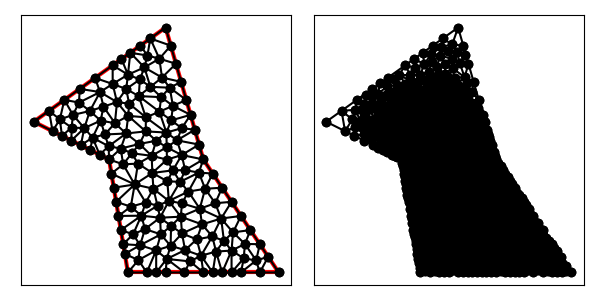

Data behind this chart, as committed beside it:
1.200000000000000000e+01, 9.000000000000000000e+00, 1.000000000000000000e+01, 1.600000000000000000e+01, 3.000000000000000000e+00, 1.100000000000000000e+01, 7.000000000000000000e+00, 9.000000000000000000e+00, 8.000000000000000000e+00, 3.000000000000000000e+00, 1.600000000000000000e+01, 3.000000000000000000e+00, 8.002923901020702502e+00, 1.349880175745657240e+01, 8.872880597895852262e+00, 1.388221937393125138e+01, 8.127466942413470008e+00, 1.466247638743819337e+01, 8.334423813776675516e+00, 1.401449917294200453e+01, 1.000000000000000000e+00, 1.597286311150633575e-01
1.200000000000000000e+01, 9.000000000000000000e+00, 1.000000000000000000e+01, 1.600000000000000000e+01, 3.000000000000000000e+00, 1.100000000000000000e+01, 7.000000000000000000e+00, 9.000000000000000000e+00, 8.000000000000000000e+00, 3.000000000000000000e+00, 1.600000000000000000e+01, 3.000000000000000000e+00, 1.060233176562853075e+01, 1.001253740754578381e+01, 1.004303266146702533e+01, 1.042606423568499707e+01, 1.005798818111891002e+01, 9.646226835536612754e+00, 1.023445086940482263e+01, 1.002827615958913121e+01, 0.000000000000000000e+00, 3.057023418359118908e-02
1.200000000000000000e+01, 9.000000000000000000e+00, 1.000000000000000000e+01, 1.600000000000000000e+01, 3.000000000000000000e+00, 1.100000000000000000e+01, 7.000000000000000000e+00, 9.000000000000000000e+00, 8.000000000000000000e+00, 3.000000000000000000e+00, 1.600000000000000000e+01, 3.000000000000000000e+00, 1.009266399726422136e+01, 7.838098536405572858e+00, 1.038640721529581512e+01, 8.420008227834497205e+00, 9.297886026016154659e+00, 8.281974196110612141e+00, 9.925652412858729789e+00, 8.180026986783559551e+00, 0.000000000000000000e+00, 2.557082438777535938e-02
1.200000000000000000e+01, 9.000000000000000000e+00, 1.000000000000000000e+01, 1.600000000000000000e+01, 3.000000000000000000e+00, 1.100000000000000000e+01, 7.000000000000000000e+00, 9.000000000000000000e+00, 8.000000000000000000e+00, 3.000000000000000000e+00, 1.600000000000000000e+01, 3.000000000000000000e+00, 8.574792316251000912e+00, 1.236042469141190026e+01, 9.192866124784005777e+00, 1.285166040546389965e+01, 8.634962618588229333e+00, 1.324338977508043946e+01, 8.800873686541079266e+00, 1.281849162398541431e+01, 0.000000000000000000e+00, 8.149392920324334544e-02
1.200000000000000000e+01, 9.000000000000000000e+00, 1.000000000000000000e+01, 1.600000000000000000e+01, 3.000000000000000000e+00, 1.100000000000000000e+01, 7.000000000000000000e+00, 9.000000000000000000e+00, 8.000000000000000000e+00, 3.000000000000000000e+00, 1.600000000000000000e+01, 3.000000000000000000e+00, 7.620590418316066206e+00, 9.576881187015505503e+00, 7.900691114523285208e+00, 1.037654859989561018e+01, 6.976796851614226469e+00, 9.699683617350785880e+00, 7.499359461484526257e+00, 9.884371134753967780e+00, 0.000000000000000000e+00, 1.854061121447533531e-02
1.200000000000000000e+01, 9.000000000000000000e+00, 1.000000000000000000e+01, 1.600000000000000000e+01, 3.000000000000000000e+00, 1.100000000000000000e+01, 7.000000000000000000e+00, 9.000000000000000000e+00, 8.000000000000000000e+00, 3.000000000000000000e+00, 1.600000000000000000e+01, 3.000000000000000000e+00, 8.613049389829521729e+00, 9.821482897455803496e+00, 8.945116397479935699e+00, 1.048799009234250157e+01, 7.900691114523285208e+00, 1.037654859989561018e+01, 8.486285633944246953e+00, 1.022867386323130567e+01, 0.000000000000000000e+00, 2.736218599761996995e-02
1.200000000000000000e+01, 9.000000000000000000e+00, 1.000000000000000000e+01, 1.600000000000000000e+01, 3.000000000000000000e+00, 1.100000000000000000e+01, 7.000000000000000000e+00, 9.000000000000000000e+00, 8.000000000000000000e+00, 3.000000000000000000e+00, 1.600000000000000000e+01, 3.000000000000000000e+00, 1.060233176562853075e+01, 1.001253740754578381e+01, 1.154944225579475514e+01, 1.057695210471835345e+01, 1.085874135995626055e+01, 1.065912386382478161e+01, 1.100350512712651607e+01, 1.041620445869630629e+01, 1.000000000000000000e+00, 3.905588659112844280e-02
1.200000000000000000e+01, 9.000000000000000000e+00, 1.000000000000000000e+01, 1.600000000000000000e+01, 3.000000000000000000e+00, 1.100000000000000000e+01, 7.000000000000000000e+00, 9.000000000000000000e+00, 8.000000000000000000e+00, 3.000000000000000000e+00, 1.600000000000000000e+01, 3.000000000000000000e+00, 1.038640721529581512e+01, 8.420008227834497205e+00, 1.085442577459418168e+01, 9.231953190321149805e+00, 1.007056876606386453e+01, 8.990227519953956303e+00, 1.043713391865128592e+01, 8.880729646036535030e+00, 0.000000000000000000e+00, 2.306361362375112384e-02
1.200000000000000000e+01, 9.000000000000000000e+00, 1.000000000000000000e+01, 1.600000000000000000e+01, 3.000000000000000000e+00, 1.100000000000000000e+01, 7.000000000000000000e+00, 9.000000000000000000e+00, 8.000000000000000000e+00, 3.000000000000000000e+00, 1.600000000000000000e+01, 3.000000000000000000e+00, 1.263339369845119720e+01, 6.674695019277754326e+00, 1.209855096341192748e+01, 7.440700642274618914e+00, 1.181350529999964216e+01, 6.384074414209532478e+00, 1.218181665395425561e+01, 6.833156691920635240e+00, 0.000000000000000000e+00, 2.242910077930590843e-02
1.200000000000000000e+01, 9.000000000000000000e+00, 1.000000000000000000e+01, 1.600000000000000000e+01, 3.000000000000000000e+00, 1.100000000000000000e+01, 7.000000000000000000e+00, 9.000000000000000000e+00, 8.000000000000000000e+00, 3.000000000000000000e+00, 1.600000000000000000e+01, 3.000000000000000000e+00, 1.085874135995626055e+01, 1.065912386382478161e+01, 1.132416338369213271e+01, 1.136542815707753107e+01, 1.029944225579475514e+01, 1.107265069196399487e+01, 1.082744899981438458e+01, 1.103240090428876918e+01, 1.000000000000000000e+00, 5.290395020039655172e-02
1.200000000000000000e+01, 9.000000000000000000e+00, 1.000000000000000000e+01, 1.600000000000000000e+01, 3.000000000000000000e+00, 1.100000000000000000e+01, 7.000000000000000000e+00, 9.000000000000000000e+00, 8.000000000000000000e+00, 3.000000000000000000e+00, 1.600000000000000000e+01, 3.000000000000000000e+00, 1.085874135995626055e+01, 1.065912386382478161e+01, 1.004303266146702533e+01, 1.042606423568499707e+01, 1.060233176562853075e+01, 1.001253740754578381e+01, 1.050136859568393888e+01, 1.036590850235185535e+01, 0.000000000000000000e+00, 3.905588659112844280e-02
1.200000000000000000e+01, 9.000000000000000000e+00, 1.000000000000000000e+01, 1.600000000000000000e+01, 3.000000000000000000e+00, 1.100000000000000000e+01, 7.000000000000000000e+00, 9.000000000000000000e+00, 8.000000000000000000e+00, 3.000000000000000000e+00, 1.600000000000000000e+01, 3.000000000000000000e+00, 7.620590418316066206e+00, 9.576881187015505503e+00, 7.000000000000000000e+00, 9.000000000000000000e+00, 7.745575968232263797e+00, 8.738845994705377151e+00, 7.455388795516110001e+00, 9.105242393906960885e+00, 1.000000000000000000e+00, 1.626504676440186647e-02
1.200000000000000000e+01, 9.000000000000000000e+00, 1.000000000000000000e+01, 1.600000000000000000e+01, 3.000000000000000000e+00, 1.100000000000000000e+01, 7.000000000000000000e+00, 9.000000000000000000e+00, 8.000000000000000000e+00, 3.000000000000000000e+00, 1.600000000000000000e+01, 3.000000000000000000e+00, 1.200000000000000000e+01, 9.000000000000000000e+00, 1.103813396091011789e+01, 8.432506874539360098e+00, 1.176404530507274515e+01, 8.301030203381831285e+00, 1.160072642199428650e+01, 8.577845692640396535e+00, 1.000000000000000000e+00, 1.308164549597294439e-02
1.200000000000000000e+01, 9.000000000000000000e+00, 1.000000000000000000e+01, 1.600000000000000000e+01, 3.000000000000000000e+00, 1.100000000000000000e+01, 7.000000000000000000e+00, 9.000000000000000000e+00, 8.000000000000000000e+00, 3.000000000000000000e+00, 1.600000000000000000e+01, 3.000000000000000000e+00, 1.177472112789737757e+01, 9.788476052359175839e+00, 1.154944225579475514e+01, 1.057695210471835345e+01, 1.060233176562853075e+01, 1.001253740754578381e+01, 1.130883171644021878e+01, 1.012598852154110496e+01, 1.000000000000000000e+00, 3.905588659112844280e-02
1.200000000000000000e+01, 9.000000000000000000e+00, 1.000000000000000000e+01, 1.600000000000000000e+01, 3.000000000000000000e+00, 1.100000000000000000e+01, 7.000000000000000000e+00, 9.000000000000000000e+00, 8.000000000000000000e+00, 3.000000000000000000e+00, 1.600000000000000000e+01, 3.000000000000000000e+00, 1.132416338369213271e+01, 1.136542815707753107e+01, 1.109888451158951206e+01, 1.215390420943670691e+01, 1.038715940151228700e+01, 1.184396263534956262e+01, 1.093673576559797844e+01, 1.178776500062126864e+01, 1.000000000000000000e+00, 8.170790294436507117e-02
1.200000000000000000e+01, 9.000000000000000000e+00, 1.000000000000000000e+01, 1.600000000000000000e+01, 3.000000000000000000e+00, 1.100000000000000000e+01, 7.000000000000000000e+00, 9.000000000000000000e+00, 8.000000000000000000e+00, 3.000000000000000000e+00, 1.600000000000000000e+01, 3.000000000000000000e+00, 1.004303266146702533e+01, 1.042606423568499707e+01, 1.085874135995626055e+01, 1.065912386382478161e+01, 1.029944225579475514e+01, 1.107265069196399487e+01, 1.040040542573934701e+01, 1.071927959715792333e+01, 0.000000000000000000e+00, 4.288638638219448990e-02
1.200000000000000000e+01, 9.000000000000000000e+00, 1.000000000000000000e+01, 1.600000000000000000e+01, 3.000000000000000000e+00, 1.100000000000000000e+01, 7.000000000000000000e+00, 9.000000000000000000e+00, 8.000000000000000000e+00, 3.000000000000000000e+00, 1.600000000000000000e+01, 3.000000000000000000e+00, 1.029944225579475514e+01, 1.107265069196399487e+01, 9.671145896750676485e+00, 1.153237870168947232e+01, 1.004303266146702533e+01, 1.042606423568499707e+01, 1.000454027133748447e+01, 1.101036454311282142e+01, 0.000000000000000000e+00, 4.288638638219448990e-02
1.200000000000000000e+01, 9.000000000000000000e+00, 1.000000000000000000e+01, 1.600000000000000000e+01, 3.000000000000000000e+00, 1.100000000000000000e+01, 7.000000000000000000e+00, 9.000000000000000000e+00, 8.000000000000000000e+00, 3.000000000000000000e+00, 1.600000000000000000e+01, 3.000000000000000000e+00, 1.085874135995626055e+01, 1.065912386382478161e+01, 1.154944225579475514e+01, 1.057695210471835345e+01, 1.132416338369213271e+01, 1.136542815707753107e+01, 1.124411566648104888e+01, 1.086716804187355478e+01, 1.000000000000000000e+00, 5.290395020039655172e-02
1.200000000000000000e+01, 9.000000000000000000e+00, 1.000000000000000000e+01, 1.600000000000000000e+01, 3.000000000000000000e+00, 1.100000000000000000e+01, 7.000000000000000000e+00, 9.000000000000000000e+00, 8.000000000000000000e+00, 3.000000000000000000e+00, 1.600000000000000000e+01, 3.000000000000000000e+00, 1.005798818111891002e+01, 9.646226835536612754e+00, 1.004303266146702533e+01, 1.042606423568499707e+01, 9.500000000000000000e+00, 9.991397174491281064e+00, 9.867006947528645711e+00, 1.002122941523762911e+01, 0.000000000000000000e+00, 2.964946361867275282e-02
1.200000000000000000e+01, 9.000000000000000000e+00, 1.000000000000000000e+01, 1.600000000000000000e+01, 3.000000000000000000e+00, 1.100000000000000000e+01, 7.000000000000000000e+00, 9.000000000000000000e+00, 8.000000000000000000e+00, 3.000000000000000000e+00, 1.600000000000000000e+01, 3.000000000000000000e+00, 1.005798818111891002e+01, 9.646226835536612754e+00, 9.260117651853173371e+00, 9.191518683627776909e+00, 1.007056876606386453e+01, 8.990227519953956303e+00, 9.796224866345315974e+00, 9.275991013039449840e+00, 0.000000000000000000e+00, 2.591488730057362605e-02
1.200000000000000000e+01, 9.000000000000000000e+00, 1.000000000000000000e+01, 1.600000000000000000e+01, 3.000000000000000000e+00, 1.100000000000000000e+01, 7.000000000000000000e+00, 9.000000000000000000e+00, 8.000000000000000000e+00, 3.000000000000000000e+00, 1.600000000000000000e+01, 3.000000000000000000e+00, 1.009266399726422136e+01, 7.838098536405572858e+00, 9.297886026016154659e+00, 8.281974196110612141e+00, 9.351725629122279670e+00, 7.444896798923962500e+00, 9.580758550800885232e+00, 7.854989843813382500e+00, 0.000000000000000000e+00, 2.557082438777535938e-02
1.200000000000000000e+01, 9.000000000000000000e+00, 1.000000000000000000e+01, 1.600000000000000000e+01, 3.000000000000000000e+00, 1.100000000000000000e+01, 7.000000000000000000e+00, 9.000000000000000000e+00, 8.000000000000000000e+00, 3.000000000000000000e+00, 1.600000000000000000e+01, 3.000000000000000000e+00, 8.208491083918662667e+00, 9.327230902959126269e+00, 9.260117651853173371e+00, 9.191518683627776909e+00, 8.613049389829521729e+00, 9.821482897455803496e+00, 8.693886041867118664e+00, 9.446744161347568891e+00, 0.000000000000000000e+00, 2.213223476507422335e-02
1.200000000000000000e+01, 9.000000000000000000e+00, 1.000000000000000000e+01, 1.600000000000000000e+01, 3.000000000000000000e+00, 1.100000000000000000e+01, 7.000000000000000000e+00, 9.000000000000000000e+00, 8.000000000000000000e+00, 3.000000000000000000e+00, 1.600000000000000000e+01, 3.000000000000000000e+00, 1.060233176562853075e+01, 1.001253740754578381e+01, 1.005798818111891002e+01, 9.646226835536612754e+00, 1.085442577459418168e+01, 9.231953190321149805e+00, 1.050491524044720926e+01, 9.630239144467848789e+00, 0.000000000000000000e+00, 2.306361362375112384e-02
1.200000000000000000e+01, 9.000000000000000000e+00, 1.000000000000000000e+01, 1.600000000000000000e+01, 3.000000000000000000e+00, 1.100000000000000000e+01, 7.000000000000000000e+00, 9.000000000000000000e+00, 8.000000000000000000e+00, 3.000000000000000000e+00, 1.600000000000000000e+01, 3.000000000000000000e+00, 1.085442577459418168e+01, 9.231953190321149805e+00, 1.038640721529581512e+01, 8.420008227834497205e+00, 1.103813396091011789e+01, 8.432506874539360098e+00, 1.075965565026670312e+01, 8.694822764231668444e+00, 0.000000000000000000e+00, 2.062931684797118109e-02
1.200000000000000000e+01, 9.000000000000000000e+00, 1.000000000000000000e+01, 1.600000000000000000e+01, 3.000000000000000000e+00, 1.100000000000000000e+01, 7.000000000000000000e+00, 9.000000000000000000e+00, 8.000000000000000000e+00, 3.000000000000000000e+00, 1.600000000000000000e+01, 3.000000000000000000e+00, 9.260117651853173371e+00, 9.191518683627776909e+00, 1.005798818111891002e+01, 9.646226835536612754e+00, 9.500000000000000000e+00, 9.991397174491281064e+00, 9.606035277657360538e+00, 9.609714231218555724e+00, 0.000000000000000000e+00, 2.591488730057362605e-02
1.200000000000000000e+01, 9.000000000000000000e+00, 1.000000000000000000e+01, 1.600000000000000000e+01, 3.000000000000000000e+00, 1.100000000000000000e+01, 7.000000000000000000e+00, 9.000000000000000000e+00, 8.000000000000000000e+00, 3.000000000000000000e+00, 1.600000000000000000e+01, 3.000000000000000000e+00, 1.085442577459418168e+01, 9.231953190321149805e+00, 1.005798818111891002e+01, 9.646226835536612754e+00, 1.007056876606386453e+01, 8.990227519953956303e+00, 1.032766090725898600e+01, 9.289469181937240805e+00, 0.000000000000000000e+00, 2.306361362375112384e-02
1.200000000000000000e+01, 9.000000000000000000e+00, 1.000000000000000000e+01, 1.600000000000000000e+01, 3.000000000000000000e+00, 1.100000000000000000e+01, 7.000000000000000000e+00, 9.000000000000000000e+00, 8.000000000000000000e+00, 3.000000000000000000e+00, 1.600000000000000000e+01, 3.000000000000000000e+00, 8.357952630399289262e+00, 7.670977125396193586e+00, 7.375000000000000000e+00, 6.750000000000000000e+00, 8.153202198154321678e+00, 6.494283699692386946e+00, 7.962051609517870610e+00, 6.971753608362860177e+00, 0.000000000000000000e+00, 2.646910402790359981e-02
1.200000000000000000e+01, 9.000000000000000000e+00, 1.000000000000000000e+01, 1.600000000000000000e+01, 3.000000000000000000e+00, 1.100000000000000000e+01, 7.000000000000000000e+00, 9.000000000000000000e+00, 8.000000000000000000e+00, 3.000000000000000000e+00, 1.600000000000000000e+01, 3.000000000000000000e+00, 9.260117651853173371e+00, 9.191518683627776909e+00, 9.297886026016154659e+00, 8.281974196110612141e+00, 1.007056876606386453e+01, 8.990227519953956303e+00, 9.542857481311065371e+00, 8.821240133230780600e+00, 0.000000000000000000e+00, 2.591488730057362605e-02
1.200000000000000000e+01, 9.000000000000000000e+00, 1.000000000000000000e+01, 1.600000000000000000e+01, 3.000000000000000000e+00, 1.100000000000000000e+01, 7.000000000000000000e+00, 9.000000000000000000e+00, 8.000000000000000000e+00, 3.000000000000000000e+00, 1.600000000000000000e+01, 3.000000000000000000e+00, 9.707088246104531137e+00, 5.907044753415140015e+00, 8.711019793999513539e+00, 6.013638648384504570e+00, 8.907231048587188837e+00, 5.303933583477681957e+00, 9.108446362897078430e+00, 5.741538995092441588e+00, 0.000000000000000000e+00, 3.248692602574875660e-02
1.200000000000000000e+01, 9.000000000000000000e+00, 1.000000000000000000e+01, 1.600000000000000000e+01, 3.000000000000000000e+00, 1.100000000000000000e+01, 7.000000000000000000e+00, 9.000000000000000000e+00, 8.000000000000000000e+00, 3.000000000000000000e+00, 1.600000000000000000e+01, 3.000000000000000000e+00, 1.200000000000000000e+01, 9.000000000000000000e+00, 1.177472112789737757e+01, 9.788476052359175839e+00, 1.085442577459418168e+01, 9.231953190321149805e+00, 1.154304896749718701e+01, 9.340143080893442473e+00, 1.000000000000000000e+00, 2.306361362375112384e-02
1.200000000000000000e+01, 9.000000000000000000e+00, 1.000000000000000000e+01, 1.600000000000000000e+01, 3.000000000000000000e+00, 1.100000000000000000e+01, 7.000000000000000000e+00, 9.000000000000000000e+00, 8.000000000000000000e+00, 3.000000000000000000e+00, 1.600000000000000000e+01, 3.000000000000000000e+00, 8.613049389829521729e+00, 9.821482897455803496e+00, 9.260117651853173371e+00, 9.191518683627776909e+00, 9.500000000000000000e+00, 9.991397174491281064e+00, 9.124389013894232292e+00, 9.668132918524953823e+00, 0.000000000000000000e+00, 2.591488730057362605e-02
1.200000000000000000e+01, 9.000000000000000000e+00, 1.000000000000000000e+01, 1.600000000000000000e+01, 3.000000000000000000e+00, 1.100000000000000000e+01, 7.000000000000000000e+00, 9.000000000000000000e+00, 8.000000000000000000e+00, 3.000000000000000000e+00, 1.600000000000000000e+01, 3.000000000000000000e+00, 9.260117651853173371e+00, 9.191518683627776909e+00, 8.534593520739273131e+00, 8.778040901552449427e+00, 9.297886026016154659e+00, 8.281974196110612141e+00, 9.030865732869534312e+00, 8.750511260430279492e+00, 0.000000000000000000e+00, 2.074044478287684692e-02
1.200000000000000000e+01, 9.000000000000000000e+00, 1.000000000000000000e+01, 1.600000000000000000e+01, 3.000000000000000000e+00, 1.100000000000000000e+01, 7.000000000000000000e+00, 9.000000000000000000e+00, 8.000000000000000000e+00, 3.000000000000000000e+00, 1.600000000000000000e+01, 3.000000000000000000e+00, 7.125000000000000000e+00, 8.250000000000000000e+00, 8.357952630399289262e+00, 7.670977125396193586e+00, 7.745575968232263797e+00, 8.738845994705377151e+00, 7.742842866210517094e+00, 8.219941040033857504e+00, 0.000000000000000000e+00, 1.626504676440186647e-02
1.200000000000000000e+01, 9.000000000000000000e+00, 1.000000000000000000e+01, 1.600000000000000000e+01, 3.000000000000000000e+00, 1.100000000000000000e+01, 7.000000000000000000e+00, 9.000000000000000000e+00, 8.000000000000000000e+00, 3.000000000000000000e+00, 1.600000000000000000e+01, 3.000000000000000000e+00, 8.534593520739273131e+00, 8.778040901552449427e+00, 8.357952630399289262e+00, 7.670977125396193586e+00, 9.297886026016154659e+00, 8.281974196110612141e+00, 8.730144059051571759e+00, 8.243664074353084459e+00, 0.000000000000000000e+00, 2.074044478287684692e-02
1.200000000000000000e+01, 9.000000000000000000e+00, 1.000000000000000000e+01, 1.600000000000000000e+01, 3.000000000000000000e+00, 1.100000000000000000e+01, 7.000000000000000000e+00, 9.000000000000000000e+00, 8.000000000000000000e+00, 3.000000000000000000e+00, 1.600000000000000000e+01, 3.000000000000000000e+00, 8.711019793999513539e+00, 6.013638648384504570e+00, 8.942723699361451395e+00, 6.712561702676815401e+00, 8.153202198154321678e+00, 6.494283699692386946e+00, 8.602315230505094945e+00, 6.406828016917901714e+00, 0.000000000000000000e+00, 3.009543207624961608e-02
1.200000000000000000e+01, 9.000000000000000000e+00, 1.000000000000000000e+01, 1.600000000000000000e+01, 3.000000000000000000e+00, 1.100000000000000000e+01, 7.000000000000000000e+00, 9.000000000000000000e+00, 8.000000000000000000e+00, 3.000000000000000000e+00, 1.600000000000000000e+01, 3.000000000000000000e+00, 7.125000000000000000e+00, 8.250000000000000000e+00, 7.250000000000000000e+00, 7.500000000000000000e+00, 8.357952630399289262e+00, 7.670977125396193586e+00, 7.577650876799762791e+00, 7.806992375132064232e+00, 0.000000000000000000e+00, 1.642679515235455356e-02
1.200000000000000000e+01, 9.000000000000000000e+00, 1.000000000000000000e+01, 1.600000000000000000e+01, 3.000000000000000000e+00, 1.100000000000000000e+01, 7.000000000000000000e+00, 9.000000000000000000e+00, 8.000000000000000000e+00, 3.000000000000000000e+00, 1.600000000000000000e+01, 3.000000000000000000e+00, 1.400000000000000000e+01, 6.000000000000000000e+00, 1.294780512596084954e+01, 5.863632274320857540e+00, 1.357804357681300544e+01, 5.128278200407685894e+00, 1.350861623425795166e+01, 5.663970158242847219e+00, 0.000000000000000000e+00, 3.379499202779388117e-02
1.200000000000000000e+01, 9.000000000000000000e+00, 1.000000000000000000e+01, 1.600000000000000000e+01, 3.000000000000000000e+00, 1.100000000000000000e+01, 7.000000000000000000e+00, 9.000000000000000000e+00, 8.000000000000000000e+00, 3.000000000000000000e+00, 1.600000000000000000e+01, 3.000000000000000000e+00, 8.153202198154321678e+00, 6.494283699692386946e+00, 7.375000000000000000e+00, 6.750000000000000000e+00, 7.500000000000000000e+00, 6.000000000000000000e+00, 7.676067399384773893e+00, 6.414761233230795945e+00, 0.000000000000000000e+00, 2.646910402790359981e-02
1.200000000000000000e+01, 9.000000000000000000e+00, 1.000000000000000000e+01, 1.600000000000000000e+01, 3.000000000000000000e+00, 1.100000000000000000e+01, 7.000000000000000000e+00, 9.000000000000000000e+00, 8.000000000000000000e+00, 3.000000000000000000e+00, 1.600000000000000000e+01, 3.000000000000000000e+00, 9.351725629122279670e+00, 7.444896798923962500e+00, 8.357952630399289262e+00, 7.670977125396193586e+00, 8.942723699361451395e+00, 6.712561702676815401e+00, 8.884133986294338925e+00, 7.276145208998990199e+00, 0.000000000000000000e+00, 2.655026607908458555e-02
1.200000000000000000e+01, 9.000000000000000000e+00, 1.000000000000000000e+01, 1.600000000000000000e+01, 3.000000000000000000e+00, 1.100000000000000000e+01, 7.000000000000000000e+00, 9.000000000000000000e+00, 8.000000000000000000e+00, 3.000000000000000000e+00, 1.600000000000000000e+01, 3.000000000000000000e+00, 8.357952630399289262e+00, 7.670977125396193586e+00, 9.351725629122279670e+00, 7.444896798923962500e+00, 9.297886026016154659e+00, 8.281974196110612141e+00, 9.002521428512574531e+00, 7.799282706810255483e+00, 0.000000000000000000e+00, 2.652923925424888543e-02
1.200000000000000000e+01, 9.000000000000000000e+00, 1.000000000000000000e+01, 1.600000000000000000e+01, 3.000000000000000000e+00, 1.100000000000000000e+01, 7.000000000000000000e+00, 9.000000000000000000e+00, 8.000000000000000000e+00, 3.000000000000000000e+00, 1.600000000000000000e+01, 3.000000000000000000e+00, 9.707088246104531137e+00, 5.907044753415140015e+00, 9.571200391201383439e+00, 6.543514910600264578e+00, 8.711019793999513539e+00, 6.013638648384504570e+00, 9.329769477101807595e+00, 6.154732770799969721e+00, 0.000000000000000000e+00, 3.093828640064508195e-02
1.200000000000000000e+01, 9.000000000000000000e+00, 1.000000000000000000e+01, 1.600000000000000000e+01, 3.000000000000000000e+00, 1.100000000000000000e+01, 7.000000000000000000e+00, 9.000000000000000000e+00, 8.000000000000000000e+00, 3.000000000000000000e+00, 1.600000000000000000e+01, 3.000000000000000000e+00, 9.297886026016154659e+00, 8.281974196110612141e+00, 1.038640721529581512e+01, 8.420008227834497205e+00, 1.007056876606386453e+01, 8.990227519953956303e+00, 9.918287335791944770e+00, 8.564069981299688550e+00, 0.000000000000000000e+00, 2.569331782401173409e-02
1.200000000000000000e+01, 9.000000000000000000e+00, 1.000000000000000000e+01, 1.600000000000000000e+01, 3.000000000000000000e+00, 1.100000000000000000e+01, 7.000000000000000000e+00, 9.000000000000000000e+00, 8.000000000000000000e+00, 3.000000000000000000e+00, 1.600000000000000000e+01, 3.000000000000000000e+00, 1.076909614620652178e+01, 7.811300599789086085e+00, 1.038640721529581512e+01, 8.420008227834497205e+00, 1.009266399726422136e+01, 7.838098536405572858e+00, 1.041605578625551942e+01, 8.023135788009717828e+00, 0.000000000000000000e+00, 2.472757885514640167e-02
1.200000000000000000e+01, 9.000000000000000000e+00, 1.000000000000000000e+01, 1.600000000000000000e+01, 3.000000000000000000e+00, 1.100000000000000000e+01, 7.000000000000000000e+00, 9.000000000000000000e+00, 8.000000000000000000e+00, 3.000000000000000000e+00, 1.600000000000000000e+01, 3.000000000000000000e+00, 1.017164203669429412e+01, 6.794571877154076844e+00, 1.009266399726422136e+01, 7.838098536405572858e+00, 9.351725629122279670e+00, 7.444896798923962500e+00, 9.872010554360265644e+00, 7.359189070827870438e+00, 0.000000000000000000e+00, 2.557082438777535938e-02
1.200000000000000000e+01, 9.000000000000000000e+00, 1.000000000000000000e+01, 1.600000000000000000e+01, 3.000000000000000000e+00, 1.100000000000000000e+01, 7.000000000000000000e+00, 9.000000000000000000e+00, 8.000000000000000000e+00, 3.000000000000000000e+00, 1.600000000000000000e+01, 3.000000000000000000e+00, 9.746006023703790433e+00, 5.023482980813216869e+00, 9.707088246104531137e+00, 5.907044753415140015e+00, 8.907231048587188837e+00, 5.303933583477681957e+00, 9.453441772798504061e+00, 5.411487105902012651e+00, 0.000000000000000000e+00, 3.324777858314827833e-02
1.200000000000000000e+01, 9.000000000000000000e+00, 1.000000000000000000e+01, 1.600000000000000000e+01, 3.000000000000000000e+00, 1.100000000000000000e+01, 7.000000000000000000e+00, 9.000000000000000000e+00, 8.000000000000000000e+00, 3.000000000000000000e+00, 1.600000000000000000e+01, 3.000000000000000000e+00, 1.200000000000000000e+01, 9.000000000000000000e+00, 1.085442577459418168e+01, 9.231953190321149805e+00, 1.103813396091011789e+01, 8.432506874539360098e+00, 1.129751991183476711e+01, 8.888153354953503893e+00, 1.000000000000000000e+00, 2.062931684797118109e-02
1.200000000000000000e+01, 9.000000000000000000e+00, 1.000000000000000000e+01, 1.600000000000000000e+01, 3.000000000000000000e+00, 1.100000000000000000e+01, 7.000000000000000000e+00, 9.000000000000000000e+00, 8.000000000000000000e+00, 3.000000000000000000e+00, 1.600000000000000000e+01, 3.000000000000000000e+00, 1.177472112789737757e+01, 9.788476052359175839e+00, 1.060233176562853075e+01, 1.001253740754578381e+01, 1.085442577459418168e+01, 9.231953190321149805e+00, 1.107715955604003000e+01, 9.677655550075369817e+00, 1.000000000000000000e+00, 2.306361362375112384e-02
1.200000000000000000e+01, 9.000000000000000000e+00, 1.000000000000000000e+01, 1.600000000000000000e+01, 3.000000000000000000e+00, 1.100000000000000000e+01, 7.000000000000000000e+00, 9.000000000000000000e+00, 8.000000000000000000e+00, 3.000000000000000000e+00, 1.600000000000000000e+01, 3.000000000000000000e+00, 7.620590418316066206e+00, 9.576881187015505503e+00, 8.208491083918662667e+00, 9.327230902959126269e+00, 8.613049389829521729e+00, 9.821482897455803496e+00, 8.147376964021416867e+00, 9.575198329143477238e+00, 0.000000000000000000e+00, 1.854061121447533531e-02
1.200000000000000000e+01, 9.000000000000000000e+00, 1.000000000000000000e+01, 1.600000000000000000e+01, 3.000000000000000000e+00, 1.100000000000000000e+01, 7.000000000000000000e+00, 9.000000000000000000e+00, 8.000000000000000000e+00, 3.000000000000000000e+00, 1.600000000000000000e+01, 3.000000000000000000e+00, 7.745575968232263797e+00, 8.738845994705377151e+00, 8.357952630399289262e+00, 7.670977125396193586e+00, 8.534593520739273131e+00, 8.778040901552449427e+00, 8.212707373123608434e+00, 8.395954673884673980e+00, 0.000000000000000000e+00, 1.626504676440186647e-02
1.200000000000000000e+01, 9.000000000000000000e+00, 1.000000000000000000e+01, 1.600000000000000000e+01, 3.000000000000000000e+00, 1.100000000000000000e+01, 7.000000000000000000e+00, 9.000000000000000000e+00, 8.000000000000000000e+00, 3.000000000000000000e+00, 1.600000000000000000e+01, 3.000000000000000000e+00, 7.000000000000000000e+00, 9.000000000000000000e+00, 7.125000000000000000e+00, 8.250000000000000000e+00, 7.745575968232263797e+00, 8.738845994705377151e+00, 7.290191989410754303e+00, 8.662948664901792384e+00, 1.000000000000000000e+00, 1.626504676440186647e-02
1.200000000000000000e+01, 9.000000000000000000e+00, 1.000000000000000000e+01, 1.600000000000000000e+01, 3.000000000000000000e+00, 1.100000000000000000e+01, 7.000000000000000000e+00, 9.000000000000000000e+00, 8.000000000000000000e+00, 3.000000000000000000e+00, 1.600000000000000000e+01, 3.000000000000000000e+00, 1.004303266146702533e+01, 1.042606423568499707e+01, 8.952648322290416516e+00, 1.123259979447797896e+01, 8.945116397479935699e+00, 1.048799009234250157e+01, 9.313599127079125850e+00, 1.071555137416849135e+01, 0.000000000000000000e+00, 3.582505815319101533e-02
1.200000000000000000e+01, 9.000000000000000000e+00, 1.000000000000000000e+01, 1.600000000000000000e+01, 3.000000000000000000e+00, 1.100000000000000000e+01, 7.000000000000000000e+00, 9.000000000000000000e+00, 8.000000000000000000e+00, 3.000000000000000000e+00, 1.600000000000000000e+01, 3.000000000000000000e+00, 6.500000000000000000e+00, 9.250000000000000000e+00, 6.124306329221727907e+00, 1.015776281887609755e+01, 6.000000000000000000e+00, 9.500000000000000000e+00, 6.208102109740575969e+00, 9.635920939625366444e+00, 1.000000000000000000e+00, 7.663078625922048470e-02
1.200000000000000000e+01, 9.000000000000000000e+00, 1.000000000000000000e+01, 1.600000000000000000e+01, 3.000000000000000000e+00, 1.100000000000000000e+01, 7.000000000000000000e+00, 9.000000000000000000e+00, 8.000000000000000000e+00, 3.000000000000000000e+00, 1.600000000000000000e+01, 3.000000000000000000e+00, 9.671145896750676485e+00, 1.153237870168947232e+01, 1.038715940151228700e+01, 1.184396263534956262e+01, 9.762960893697778531e+00, 1.230547388602953696e+01, 9.940422063986915191e+00, 1.189393840768952515e+01, 0.000000000000000000e+00, 5.316046790272803413e-02
1.200000000000000000e+01, 9.000000000000000000e+00, 1.000000000000000000e+01, 1.600000000000000000e+01, 3.000000000000000000e+00, 1.100000000000000000e+01, 7.000000000000000000e+00, 9.000000000000000000e+00, 8.000000000000000000e+00, 3.000000000000000000e+00, 1.600000000000000000e+01, 3.000000000000000000e+00, 5.685529776484609776e+00, 1.066331116092514542e+01, 5.011278946652900856e+00, 1.069038749784628983e+01, 5.000000000000000000e+00, 1.000000000000000000e+01, 5.232269574379170507e+00, 1.045123288625714508e+01, 1.000000000000000000e+00, 1.239549659997964959e-01
1.200000000000000000e+01, 9.000000000000000000e+00, 1.000000000000000000e+01, 1.600000000000000000e+01, 3.000000000000000000e+00, 1.100000000000000000e+01, 7.000000000000000000e+00, 9.000000000000000000e+00, 8.000000000000000000e+00, 3.000000000000000000e+00, 1.600000000000000000e+01, 3.000000000000000000e+00, 8.208491083918662667e+00, 9.327230902959126269e+00, 7.745575968232263797e+00, 8.738845994705377151e+00, 8.534593520739273131e+00, 8.778040901552449427e+00, 8.162886857630065052e+00, 8.948039266405650949e+00, 0.000000000000000000e+00, 1.626504676440186647e-02
1.200000000000000000e+01, 9.000000000000000000e+00, 1.000000000000000000e+01, 1.600000000000000000e+01, 3.000000000000000000e+00, 1.100000000000000000e+01, 7.000000000000000000e+00, 9.000000000000000000e+00, 8.000000000000000000e+00, 3.000000000000000000e+00, 1.600000000000000000e+01, 3.000000000000000000e+00, 7.620590418316066206e+00, 9.576881187015505503e+00, 6.976796851614226469e+00, 9.699683617350785880e+00, 7.000000000000000000e+00, 9.000000000000000000e+00, 7.199129089976764817e+00, 9.425521601455431053e+00, 1.000000000000000000e+00, 1.854061121447533531e-02
1.200000000000000000e+01, 9.000000000000000000e+00, 1.000000000000000000e+01, 1.600000000000000000e+01, 3.000000000000000000e+00, 1.100000000000000000e+01, 7.000000000000000000e+00, 9.000000000000000000e+00, 8.000000000000000000e+00, 3.000000000000000000e+00, 1.600000000000000000e+01, 3.000000000000000000e+00, 8.945116397479935699e+00, 1.048799009234250157e+01, 8.613049389829521729e+00, 9.821482897455803496e+00, 9.500000000000000000e+00, 9.991397174491281064e+00, 9.019388595769818551e+00, 1.010029005476319419e+01, 0.000000000000000000e+00, 2.736218599761996995e-02
1.200000000000000000e+01, 9.000000000000000000e+00, 1.000000000000000000e+01, 1.600000000000000000e+01, 3.000000000000000000e+00, 1.100000000000000000e+01, 7.000000000000000000e+00, 9.000000000000000000e+00, 8.000000000000000000e+00, 3.000000000000000000e+00, 1.600000000000000000e+01, 3.000000000000000000e+00, 7.620590418316066206e+00, 9.576881187015505503e+00, 8.613049389829521729e+00, 9.821482897455803496e+00, 7.900691114523285208e+00, 1.037654859989561018e+01, 8.044776974222957122e+00, 9.924970894788973652e+00, 0.000000000000000000e+00, 1.854061121447533531e-02
1.200000000000000000e+01, 9.000000000000000000e+00, 1.000000000000000000e+01, 1.600000000000000000e+01, 3.000000000000000000e+00, 1.100000000000000000e+01, 7.000000000000000000e+00, 9.000000000000000000e+00, 8.000000000000000000e+00, 3.000000000000000000e+00, 1.600000000000000000e+01, 3.000000000000000000e+00, 1.004303266146702533e+01, 1.042606423568499707e+01, 8.945116397479935699e+00, 1.048799009234250157e+01, 9.500000000000000000e+00, 9.991397174491281064e+00, 9.496049686315652494e+00, 1.030181716750625931e+01, 0.000000000000000000e+00, 2.964946361867275282e-02
1.200000000000000000e+01, 9.000000000000000000e+00, 1.000000000000000000e+01, 1.600000000000000000e+01, 3.000000000000000000e+00, 1.100000000000000000e+01, 7.000000000000000000e+00, 9.000000000000000000e+00, 8.000000000000000000e+00, 3.000000000000000000e+00, 1.600000000000000000e+01, 3.000000000000000000e+00, 8.945116397479935699e+00, 1.048799009234250157e+01, 8.952648322290416516e+00, 1.123259979447797896e+01, 8.014285923965905667e+00, 1.131133139544074773e+01, 8.637350214578752627e+00, 1.101064042742041060e+01, 0.000000000000000000e+00, 3.582505815319101533e-02
1.200000000000000000e+01, 9.000000000000000000e+00, 1.000000000000000000e+01, 1.600000000000000000e+01, 3.000000000000000000e+00, 1.100000000000000000e+01, 7.000000000000000000e+00, 9.000000000000000000e+00, 8.000000000000000000e+00, 3.000000000000000000e+00, 1.600000000000000000e+01, 3.000000000000000000e+00, 1.000000000000000000e+01, 3.000000000000000000e+00, 1.006161295596797878e+01, 3.719701520033007913e+00, 9.500000000000000000e+00, 3.000000000000000000e+00, 9.853870985322659592e+00, 3.239900506677669156e+00, 0.000000000000000000e+00, 3.620821424155962892e-02
... 171 more rows
